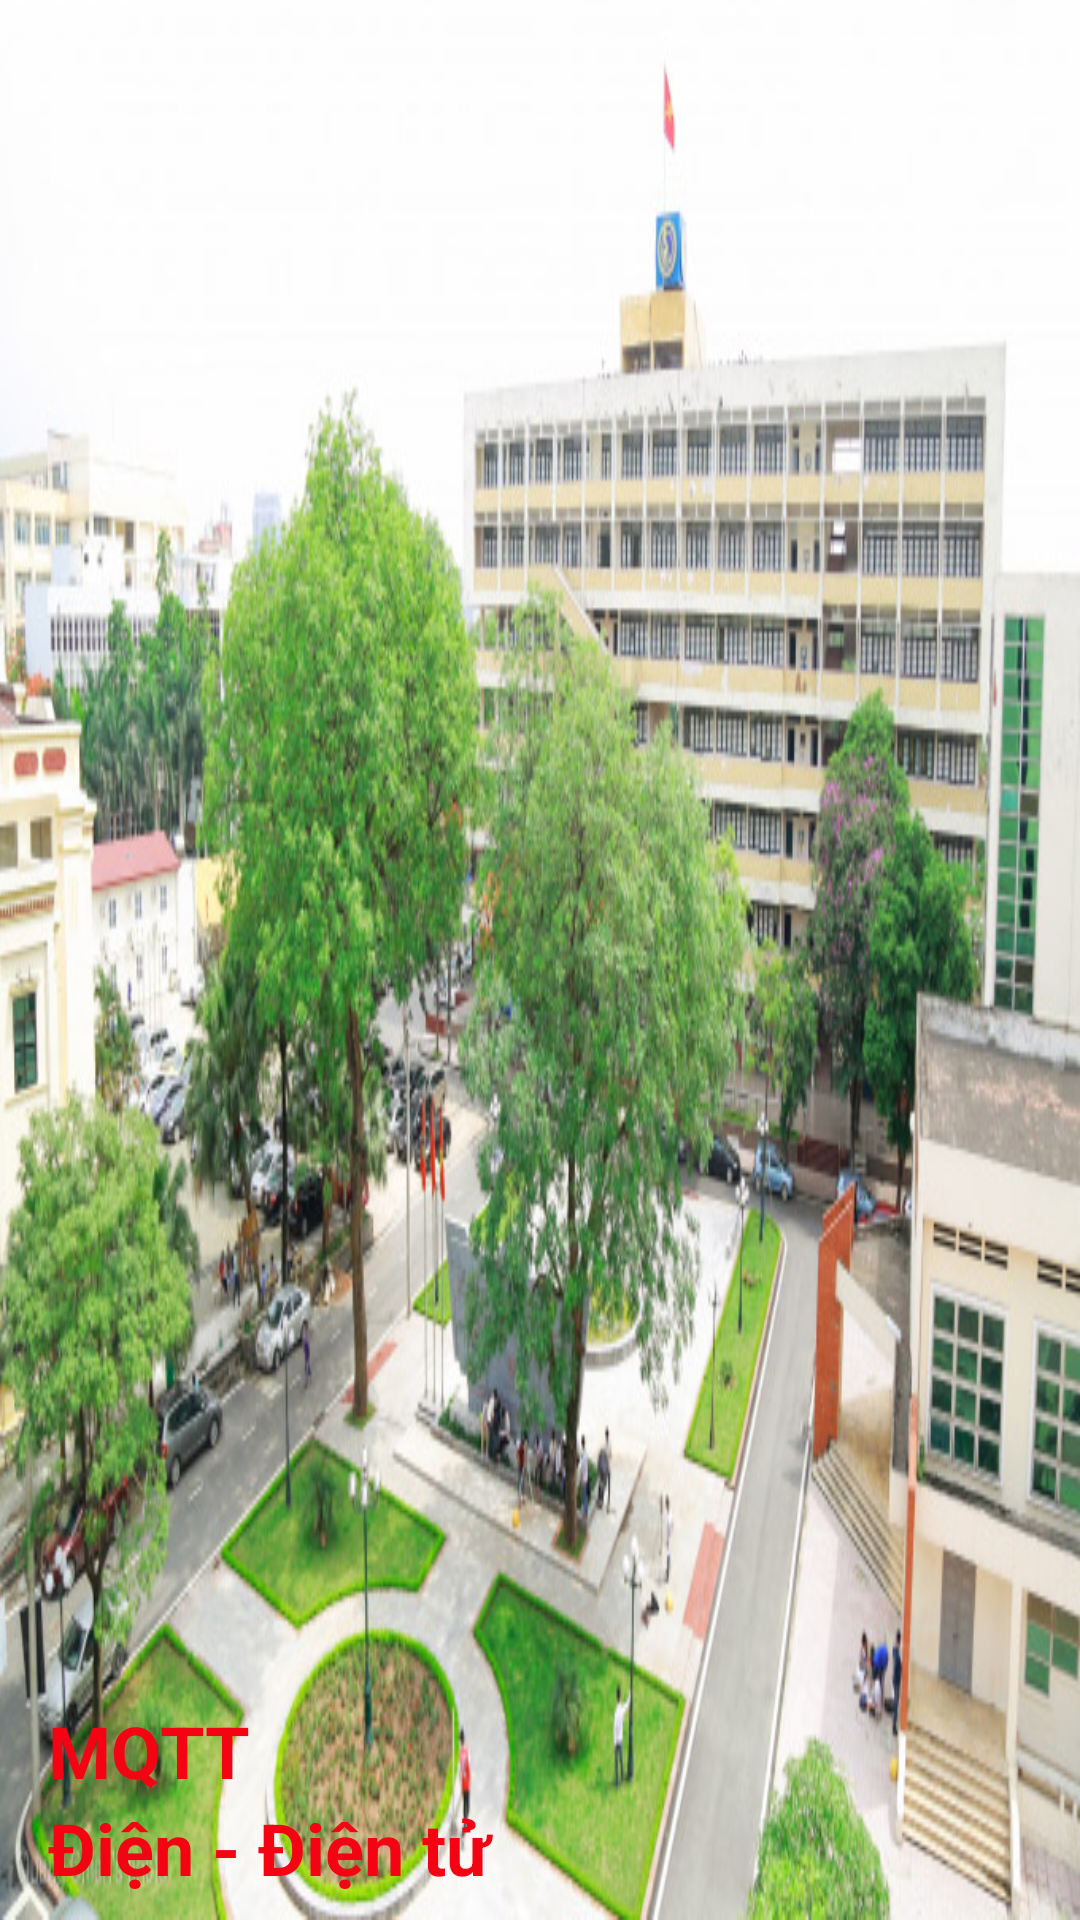

Android layout source for this screen:
<!-- AndroidManifest.xml: application theme Theme.MQTT -->
<!-- res/layout/nav_header_main.xml -->
<?xml version="1.0" encoding="utf-8"?>
<LinearLayout xmlns:android="http://schemas.android.com/apk/res/android"
    xmlns:app="http://schemas.android.com/apk/res-auto"
    android:layout_width="match_parent"
    android:layout_height="@dimen/nav_header_height"
    android:background="@drawable/gtvt"
    android:gravity="bottom"
    android:orientation="vertical"
    android:paddingLeft="@dimen/activity_horizontal_margin"
    android:paddingTop="@dimen/activity_vertical_margin"
    android:paddingRight="@dimen/activity_horizontal_margin"
    android:paddingBottom="@dimen/activity_vertical_margin"
    android:theme="@style/ThemeOverlay.AppCompat.Dark">

    <ImageView
        android:id="@+id/imageView"
        android:layout_width="wrap_content"
        android:layout_height="wrap_content"
        android:adjustViewBounds="true"
        android:contentDescription="@string/nav_header_desc"
        android:maxWidth="80dp"
        android:paddingTop="@dimen/nav_header_vertical_spacing"
        android:scaleType="fitCenter"
        app:srcCompat="@drawable/utc" />

    <TextView
        android:layout_width="85dp"
        android:layout_height="wrap_content"
        android:paddingTop="@dimen/nav_header_vertical_spacing"
        android:text="@string/nav_header_title"
        android:textAppearance="@style/TextAppearance.AppCompat.Body1"
        android:textColor="@color/blue_700"
        android:textSize="24dp"
        android:textStyle="bold" />

    <TextView
        android:id="@+id/textView"
        android:layout_width="170dp"
        android:layout_height="wrap_content"
        android:text="@string/nav_header_subtitle"
        android:textColor="@color/blue_700"
        android:textSize="24dp"
        android:textStyle="bold" />
</LinearLayout>
<!-- resources referenced by this layout -->
<resources>
  <color name="blue_700">#F40313</color>
  <dimen name="activity_horizontal_margin">16dp</dimen>
  <dimen name="activity_vertical_margin">8dp</dimen>
  <dimen name="nav_header_height">200dp</dimen>
  <dimen name="nav_header_vertical_spacing">8dp</dimen>
  <!-- drawable gtvt: jpg bitmap (drawable, 123508 bytes) -->
  <string name="nav_header_desc">Navigation header</string>
  <string name="nav_header_subtitle">Điện - Điện tử</string>
  <string name="nav_header_title">MQTT</string>
  <style name="Theme.MQTT" parent="Theme.MaterialComponents.DayNight.NoActionBar">
          
          <item name="colorPrimary">@color/teal_200</item>
          <item name="colorPrimaryVariant">@color/purple_700</item>
          <item name="colorOnPrimary">@color/white</item>
          
          <item name="colorSecondary">@color/teal_200</item>
          <item name="colorSecondaryVariant">@color/teal_700</item>
          <item name="colorOnSecondary">@color/black</item>
          
          <item name="android:statusBarColor">?attr/colorPrimaryVariant</item>
          
      </style>
  <color name="teal_200">#4CAF50</color>
  <color name="purple_700">#016A95</color>
  <color name="white">#FFFFFFFF</color>
  <color name="teal_700">#FF018786</color>
  <color name="black">#FF000000</color>
</resources>
